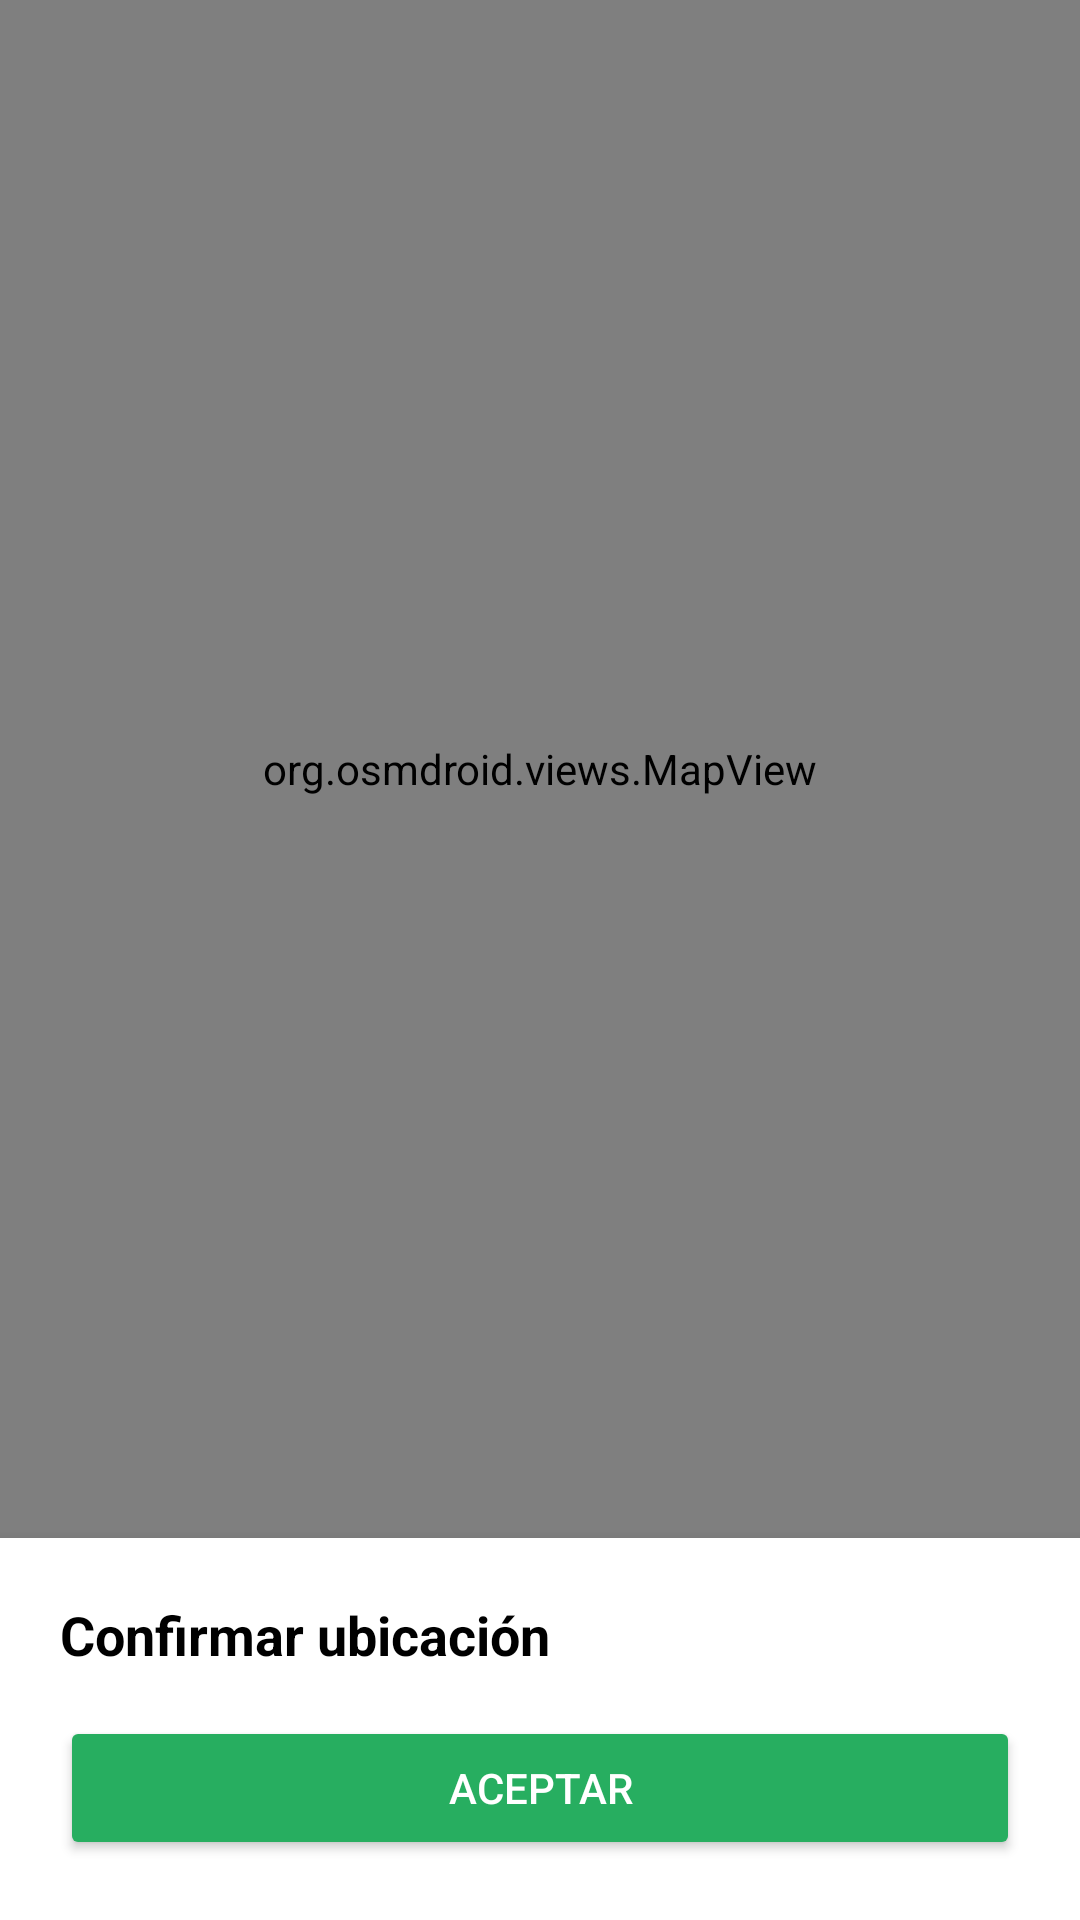

Produce the Android XML layout that renders to this screen, including the resource entries it uses.
<!-- AndroidManifest.xml: application theme Theme.AppCompat.Light.NoActionBar -->
<!-- res/layout/activity_confirmacion_pedido.xml -->
<?xml version="1.0" encoding="utf-8"?>
<LinearLayout xmlns:android="http://schemas.android.com/apk/res/android"
    android:layout_width="match_parent"
    android:layout_height="match_parent"
    android:orientation="vertical">

    <org.osmdroid.views.MapView
        android:id="@+id/mapa_osm"
        android:layout_width="match_parent"
        android:layout_height="0dp"
        android:layout_weight="1" />

    <LinearLayout
        android:layout_width="match_parent"
        android:layout_height="wrap_content"
        android:orientation="vertical"
        android:padding="20dp"
        android:elevation="8dp"
        android:background="@android:color/white">

        <TextView
            android:layout_width="wrap_content"
            android:layout_height="wrap_content"
            android:text="Confirmar ubicación"
            android:textSize="18sp"
            android:textColor="@android:color/black"
            android:textStyle="bold" />

        <Button
            android:id="@+id/btn_aceptar_ubicacion"
            android:layout_width="match_parent"
            android:layout_height="wrap_content"
            android:text="ACEPTAR"
            android:textColor="@android:color/white"
            android:backgroundTint="@color/botones"
            android:layout_marginTop="15dp" />
    </LinearLayout>

</LinearLayout>
<!-- resources referenced by this layout -->
<resources>
  <color name="botones">#27AE60</color>
</resources>
